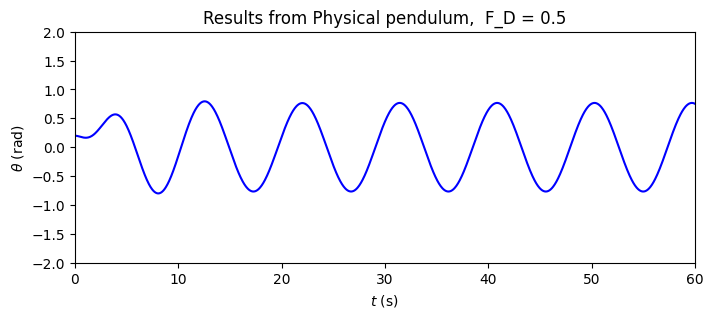
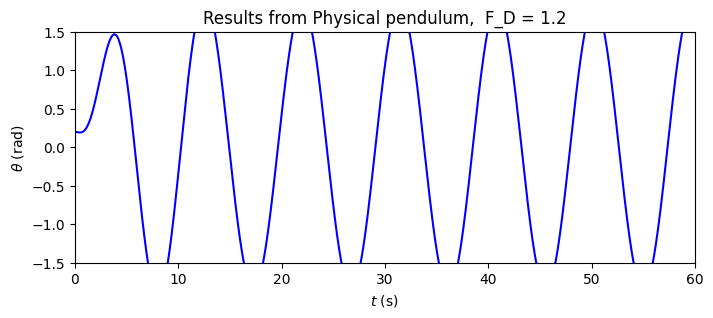
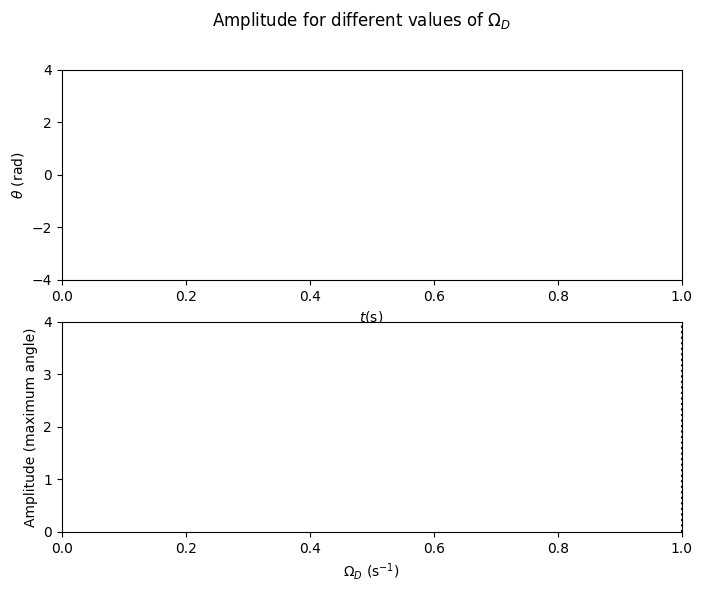
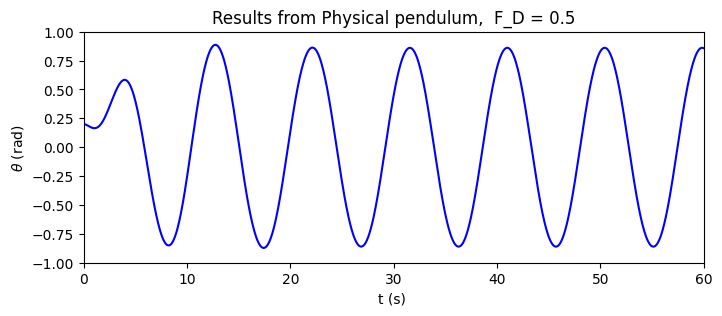
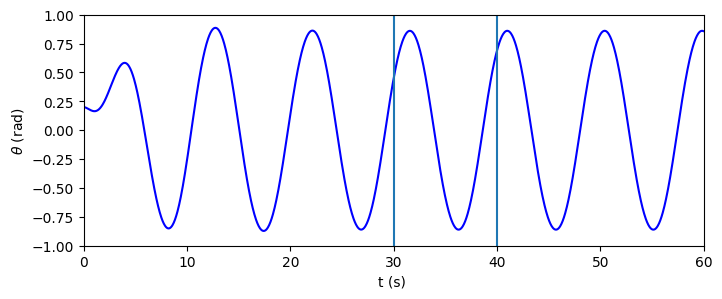
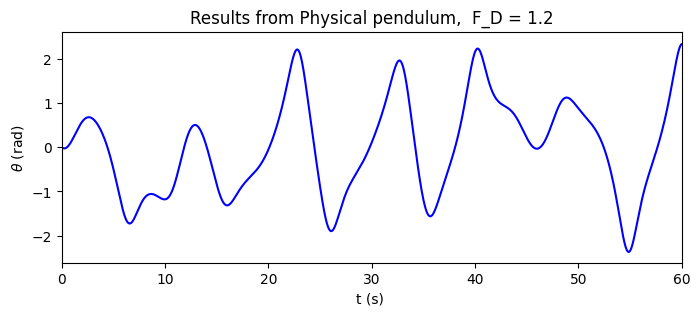
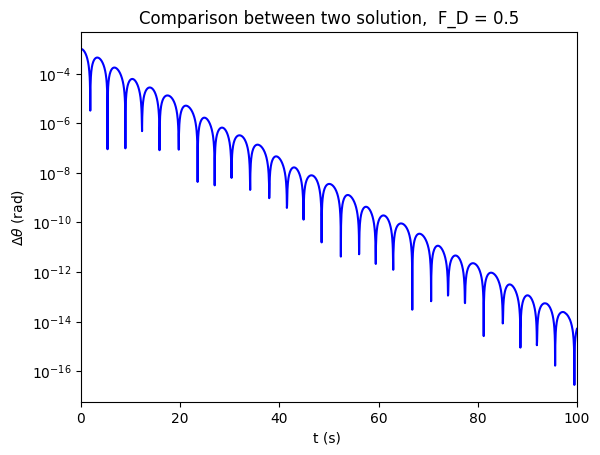
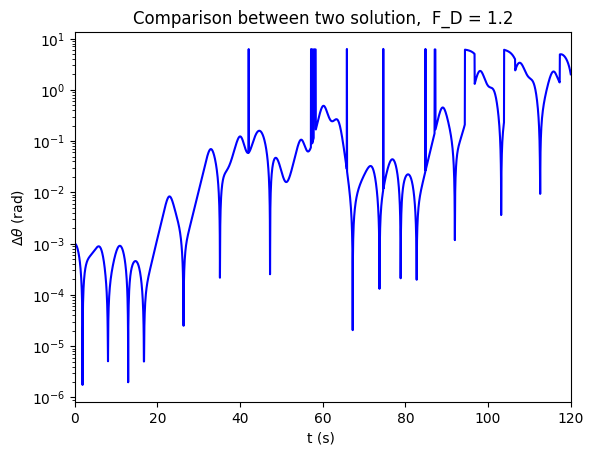
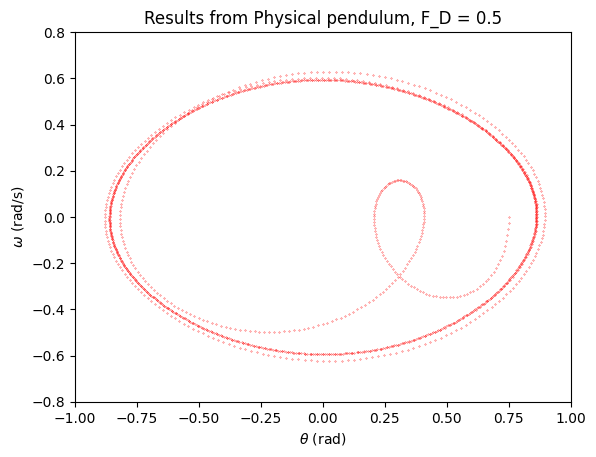
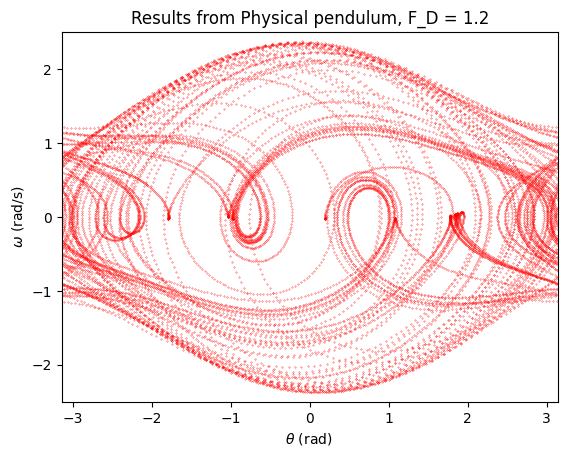

Recreate these plots in Python, in order.
%matplotlib inline
import numpy as np
import matplotlib.pyplot as plt
plt.style.use('default')

# constant parameters

#pendulum length in metres
length = 9.8

#acceleration due to gravity
g = 9.8

def Pendulum(N=1500, dt=0.04, F_D=0.0, Ω_D=0.0, q=0.5, θ_0=0.2):
    """
    Euler Cromer Solution for damped, driven pendulum
    
    Keyword arguments: 
        N   number of timesteps
        dt  time step
        F_D driving force amplitude
        Ω_D driving force frequency
        q   damping strength
        θ_0 initial displacement
        
    Returns
        t time
        ω angular velocity
        θ angular displacement
    """
    
    #initializes omega, a vector of dimension N,to being all zeros
    ω = np.zeros(N)
    #initializes theta, a vector of dimensionN,to being all zeros
    θ = np.zeros(N)
    #this initializes the vector time to being all zeros
    t = np.zeros(N);
    
    #you need to have some initial displacement, otherwise the pendulum will not swing
    θ[0] = θ_0
    ω[0] = 0

    #loop over the timesteps.
    for i in range(N-1):
        ω[i+1] = ω[i] + (-(g/length)*θ[i] - q*ω[i] + F_D*np.sin(Ω_D*t[i]))*dt
        θ[i+1] = θ[i] + ω[i+1]*dt  
        t[i+1] = t[i] + dt
        
    return t, ω, θ

t, ω, θ = Pendulum(N=15000, F_D=0.5, Ω_D=2/3)

fig, axes = plt.subplots(figsize=(8,3))

plt.plot(t, θ, 'b-')
# label axes
plt.xlabel('$t$ (s) ')
plt.ylabel('$\\theta$ (rad)')
# axes scales
plt.xlim(0, 60);
plt.ylim(-2.0, 2.0);

plt.title('Results from Physical pendulum,  F_D = 0.5')
plt.show()

t, ω, θ = Pendulum(N=15000, F_D=1.2, Ω_D=2/3)

fig, axes = plt.subplots(figsize=(8,3))

plt.plot(t, θ, 'b-')
# label axes
plt.xlabel('$t$ (s) ')
plt.ylabel('$\\theta$ (rad)')
# axes scales
plt.xlim(0, 60)
plt.ylim(-1.5, 1.5)

plt.title('Results from Physical pendulum,  F_D = 1.2')
plt.show()

fig, axes = plt.subplots(2,1, figsize=(8,6))

for Ω_D in np.arange(0.2, 0.2, 0.1):  ## <-- FIX THIS
    dt = 0.04
    tmax = 100
    N = int(tmax // dt)
    t, ω, θ = Pendulum(N=N, dt=dt, F_D=1.2, 
                       Ω_D=Ω_D, 
                       q=0.5,   
                       θ_0=0.2)
    
    # plot the solution on the upper axes
    axes[0].plot(t, θ,'-')
    
    ## EXERCISE: 
    # Consider the long term (n>N//2) behaviour only
    max_θ = 0 ## REPLACE THIS with an expression involving θ
    
    # plot the maximum value on the lower axes
    axes[1].plot(Ω_D, max_θ, 'ko')
    
# label axes
plt.sca(axes[0])
plt.xlabel('$t $(s) ')
plt.ylabel('$\\theta$ (rad)')
plt.ylim(-4, 4)

plt.sca(axes[1])
plt.xlabel('$\Omega_D$ (s$^{-1}$) ')
plt.ylabel('Amplitude (maximum angle)')
plt.axvline(1, color='k', linestyle=':')
plt.ylim(0, 4)

plt.suptitle('Amplitude for different values of $\Omega_D$')
plt.show()

#pendulum length in metres
length = 9.8
#acceleration due to gravity
g = 9.8

def Nonlinear_Pendulum(N=1500, dt=0.04, F_D=0.0, Ω_D=0.0, q=0.5, θ_0=0.2):
    """
    Euler Cromer Solution for non-linear, damped, driven pendulum
    
    Keyword arguments: 
        N   number of timesteps
        dt  time step
        F_D driving force amplitude
        Ω_D driving force frequency
        q   damping strength
        θ_0 initial displacement
        
    Returns
        t time
        ω angular velocity
        θ angular displacement
    """

    #initialize vectors of dimension N to being all zeros
    ω = np.zeros(N)
    θ = np.zeros(N)
    t = np.zeros(N)
    
    #you need to have some initial displacement, otherwise the pendulum will not swing
    θ[0] = θ_0
    ω[0] = 0

    #loop over the timesteps.
    for i in range(N-1):
        ω[i+1] = ω[i] + (-(g/length)*np.sin(θ[i]) - q*ω[i] + F_D*np.sin(Ω_D*t[i]))*dt
        temp_theta = θ[i]+ω[i+1]*dt
    
        # We need to adjust theta after each iteration so as to keep it between +/-π
        # The pendulum can now swing right around the pivot, corresponding to theta>2π.
        # Theta is an angular variable so values of theta that differ by 2π
        # correspond to the same position.
        # For plotting purposes it is nice to keep (-π < θ < π).
        # So, if theta is <-π, add 2π.If theta is > π, subtract 2π
        #********************************************************************************************
        if (temp_theta < -np.pi):
            temp_theta = temp_theta+2*np.pi 
        elif (temp_theta > np.pi):
            temp_theta = temp_theta-2*np.pi
        #********************************************************************************************
        
        # Update theta array
        θ[i+1]=temp_theta;
        t[i+1] = t[i] + dt
        
    return t, ω, θ

t, ω, θ = Nonlinear_Pendulum(F_D=0.5, q=0.5, Ω_D=2/3)

fig, axes = plt.subplots(figsize=(8,3))

plt.plot(t, θ, 'b-')
# label axes
plt.xlabel('t (s) ')
plt.ylabel('$\\theta$ (rad)')
# axes scales 
plt.xlim(0, 60)
plt.ylim(-1, 1)

plt.title('Results from Physical pendulum,  F_D = 0.5')
plt.show()

t1 = 30.0 # CHANGE THIS SO THAT
t2 = 40.0 # WE PICK OUT PEAKS IN THE PLOT

fig, axes = plt.subplots(figsize=(8,3))
plt.plot(t, θ, 'b-')
plt.xlabel('t (s) ')
plt.ylabel('$\\theta$ (rad)') 
plt.xlim(0, 60)
plt.ylim(-1, 1)

plt.axvline(t1)
plt.axvline(t2)

plt.show()

T = t2 - t1
print(T)

print(2*np.pi/T)

t, ω, θ = Nonlinear_Pendulum(N=15000, dt=0.04, F_D=1.2, Ω_D=2/3)

fig, axes = plt.subplots(figsize=(8,3))

plt.plot(t, ω, 'b-');
# label axes
plt.xlabel('t (s) ');
plt.ylabel('$\\theta$ (rad)');
# axes scales 
plt.xlim(0, 60);
#plt.ylim(-4, 4);

plt.title('Results from Physical pendulum,  F_D = 1.2')
plt.show()

θ_0 = 0.2    # intitial condition 1
Δθ = 0.001   # initial condition 2: θ_0 + Δθ

F_D = 0.5 # driving force

t, ω1, θ1 = Nonlinear_Pendulum(N=15000, dt=0.04, F_D=F_D, Ω_D=2/3, θ_0 = θ_0)
t, ω2, θ2 = Nonlinear_Pendulum(N=15000, dt=0.04, F_D=F_D, Ω_D=2/3, θ_0 = θ_0 + Δθ)

fig, axes = plt.subplots()

plt.plot(t, abs(θ2-θ1), 'b-')

# label axes
plt.xlabel('t (s) ')
plt.ylabel('$\Delta\\theta$ (rad)')

# axes scales 
plt.yscale('log')
plt.xlim(0, 100)

plt.title('Comparison between two solution,  F_D = {:.1f}'.format(F_D))
plt.show()

θ_0 = 0.2    # intitial condition 1
Δθ = 0.001   # initial condition 2: θ_0 + Δθ

F_D = 1.2 # driving force

t, ω1, θ1 = Nonlinear_Pendulum(N=15000, dt=0.04, F_D=F_D, Ω_D=2/3, θ_0 = θ_0)
t, ω2, θ2 = Nonlinear_Pendulum(N=15000, dt=0.04, F_D=F_D, Ω_D=2/3, θ_0 = θ_0 + Δθ)

fig, axes = plt.subplots()

plt.plot(t, abs(θ1-θ2), 'b-')

# label axes
plt.xlabel('t (s) ')
plt.ylabel('$\Delta\\theta$ (rad)')

# axes scales 
plt.yscale('log')
plt.xlim(0, 120)

plt.title('Comparison between two solution,  F_D = {:.1f}'.format(F_D))
plt.show()

t, ω, θ = Nonlinear_Pendulum(N=1500, dt=0.04, F_D=0.5, Ω_D=2/3, θ_0=0.75)

fig, axes = plt.subplots()

plt.plot(θ, ω, 'r.', markersize=0.5)
# label axes
plt.xlabel('$\\theta$ (rad) ')
plt.ylabel('$\omega$ (rad/s)')
# axes scales
plt.xlim(-1, 1)
plt.ylim(-0.8, 0.8)

plt.title('Results from Physical pendulum, F_D = 0.5')
plt.show()

t, ω, θ = Nonlinear_Pendulum(N=15000, dt=0.04, F_D=1.2, Ω_D=2/3, θ_0=0.2)

fig, axes = plt.subplots()

plt.plot(θ, ω, 'r.', markersize=0.5)
# label axes
plt.xlabel('$\\theta$ (rad) ')
plt.ylabel('$\omega$ (rad/s)')

# axes scales
plt.xlim(-np.pi, np.pi)
plt.ylim(-2.5, 2.5)

plt.title('Results from Physical pendulum, F_D = 1.2')
plt.show()